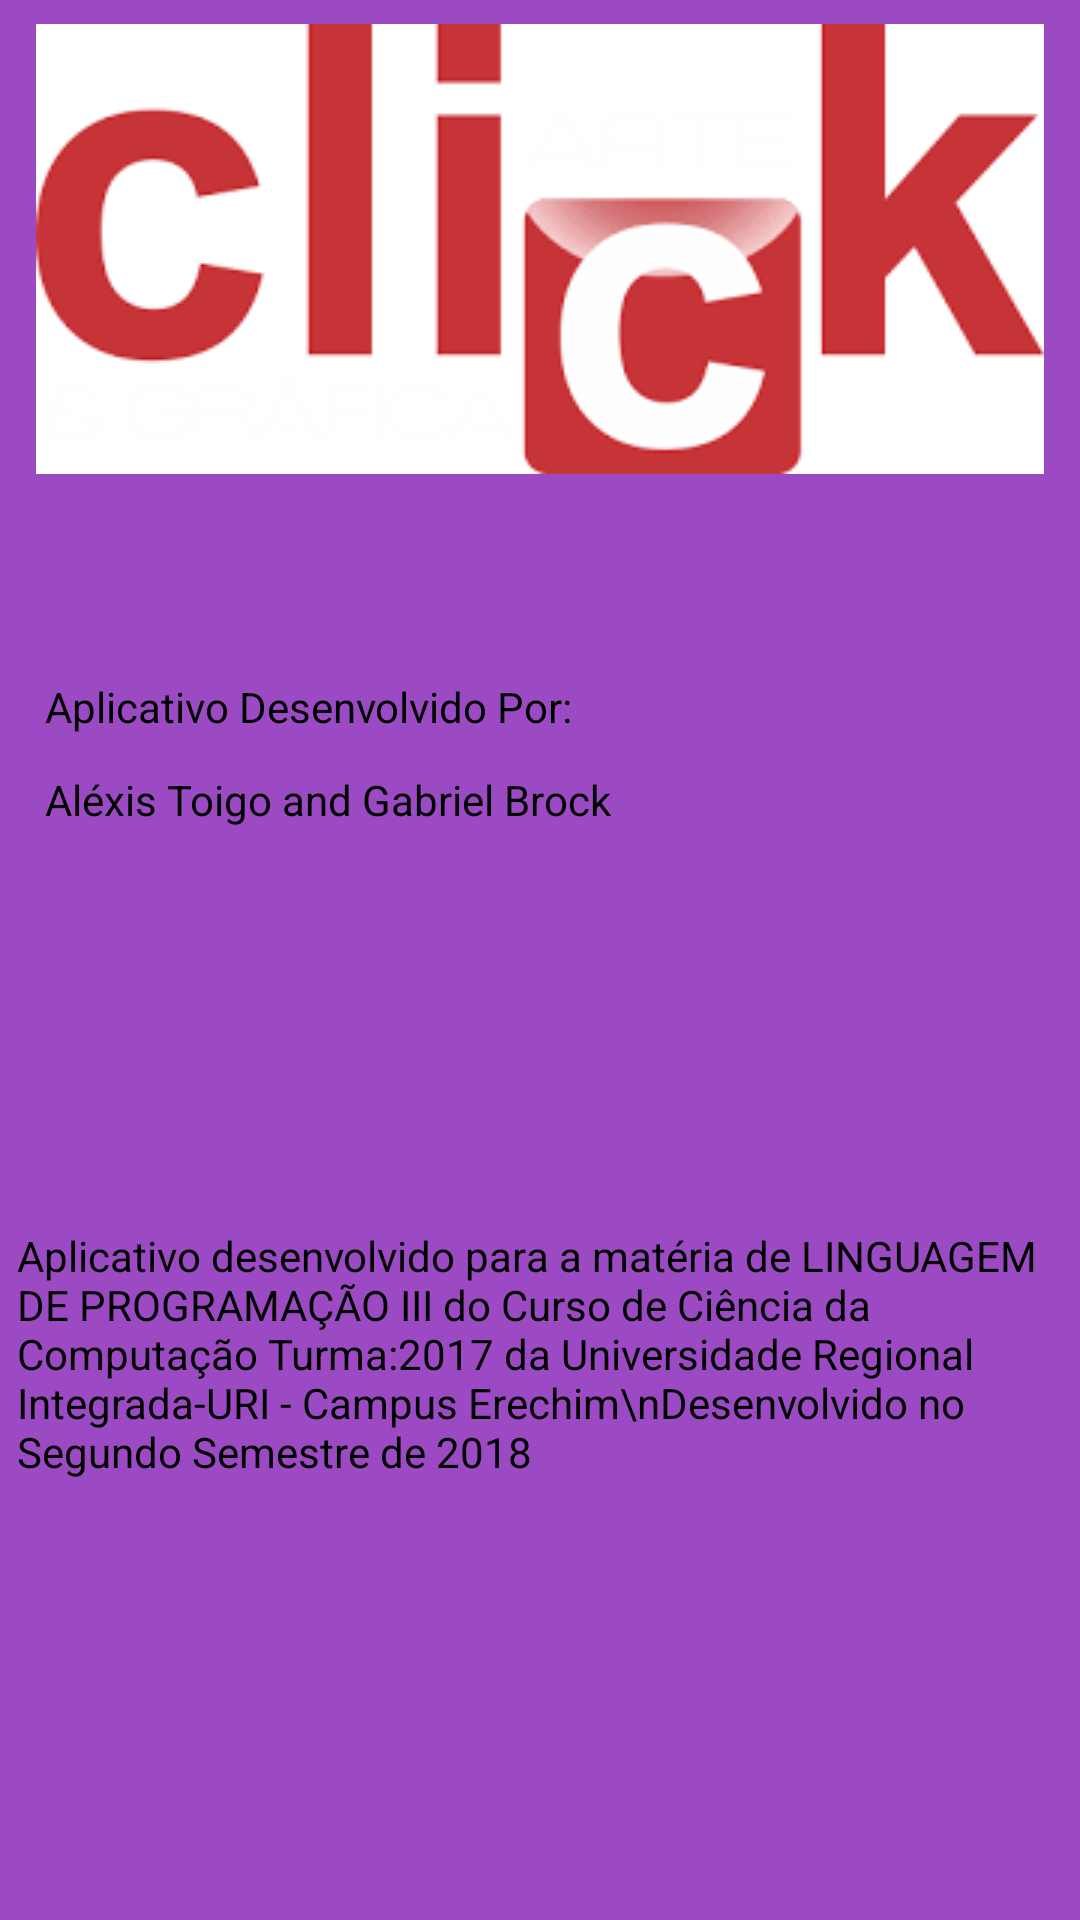

Here is an Android app screen rendered from its layout file. Give the layout XML and the strings, colors and styles it references.
<!-- AndroidManifest.xml: application theme AppTheme -->
<!-- res/layout/activity_about.xml -->
<?xml version="1.0" encoding="utf-8"?>
<android.support.constraint.ConstraintLayout xmlns:android="http://schemas.android.com/apk/res/android"
    xmlns:app="http://schemas.android.com/apk/res-auto"
    xmlns:tools="http://schemas.android.com/tools"
    android:layout_width="match_parent"
    android:layout_height="match_parent"
    android:background="@color/colorAccent"
    tools:context=".AboutActivity">

    <TextView
        android:id="@+id/textView2"
        android:layout_width="wrap_content"
        android:layout_height="wrap_content"
        android:layout_marginStart="8dp"
        android:layout_marginLeft="8dp"
        android:layout_marginTop="68dp"
        android:layout_marginEnd="8dp"
        android:layout_marginRight="8dp"
        android:text="Aplicativo Desenvolvido Por:"
        android:textColor="@android:color/black"
        app:layout_constraintEnd_toEndOf="parent"
        app:layout_constraintHorizontal_bias="0.041"
        app:layout_constraintStart_toStartOf="parent"
        app:layout_constraintTop_toBottomOf="@+id/imageView" />

    <TextView
        android:id="@+id/textView3"
        android:layout_width="wrap_content"
        android:layout_height="wrap_content"
        android:layout_marginStart="8dp"
        android:layout_marginLeft="8dp"
        android:layout_marginTop="12dp"
        android:layout_marginEnd="8dp"
        android:layout_marginRight="8dp"
        android:text="Aléxis Toigo and Gabriel Brock"
        android:textColor="@android:color/black"
        app:layout_constraintEnd_toEndOf="parent"
        app:layout_constraintHorizontal_bias="0.044"
        app:layout_constraintStart_toStartOf="parent"
        app:layout_constraintTop_toBottomOf="@+id/textView2" />

    <TextView
        android:id="@+id/textView4"
        android:layout_width="360dp"
        android:layout_height="134dp"
        android:layout_marginStart="8dp"
        android:layout_marginLeft="8dp"
        android:layout_marginTop="44dp"
        android:layout_marginEnd="8dp"
        android:layout_marginRight="8dp"
        android:layout_marginBottom="8dp"
        android:text="Aplicativo desenvolvido para a matéria de LINGUAGEM DE PROGRAMAÇÃO III do Curso de Ciência da Computação Turma:2017 da Universidade Regional Integrada-URI - Campus Erechim\nDesenvolvido no Segundo Semestre de 2018"
        android:textColor="@android:color/black"
        app:layout_constraintBottom_toBottomOf="parent"
        app:layout_constraintEnd_toEndOf="parent"
        app:layout_constraintHorizontal_bias="0.158"
        app:layout_constraintStart_toStartOf="parent"
        app:layout_constraintTop_toBottomOf="@+id/textView3" />

    <ImageView
        android:id="@+id/imageView"
        android:layout_width="wrap_content"
        android:layout_height="wrap_content"
        android:layout_marginStart="8dp"
        android:layout_marginLeft="8dp"
        android:layout_marginTop="8dp"
        android:layout_marginEnd="8dp"
        android:layout_marginRight="8dp"
        android:background="@color/colorAccent"
        app:layout_constraintEnd_toEndOf="parent"
        app:layout_constraintStart_toStartOf="parent"
        app:layout_constraintTop_toTopOf="parent"
        app:srcCompat="@drawable/images" />

</android.support.constraint.ConstraintLayout>
<!-- resources referenced by this layout -->
<resources>
  <color name="colorAccent">#9b4ac3</color>
  <!-- drawable images: png bitmap (drawable, 4391 bytes) -->
  <style name="AppTheme" parent="Theme.AppCompat.Light.DarkActionBar">
          
          <item name="colorPrimary">@color/colorPrimary</item>
          <item name="colorPrimaryDark">@color/colorPrimaryDark</item>
          <item name="colorAccent">@color/colorAccent</item>
  
      </style>
  <color name="colorPrimary">#420c57</color>
  <color name="colorPrimaryDark">#74388e</color>
</resources>
